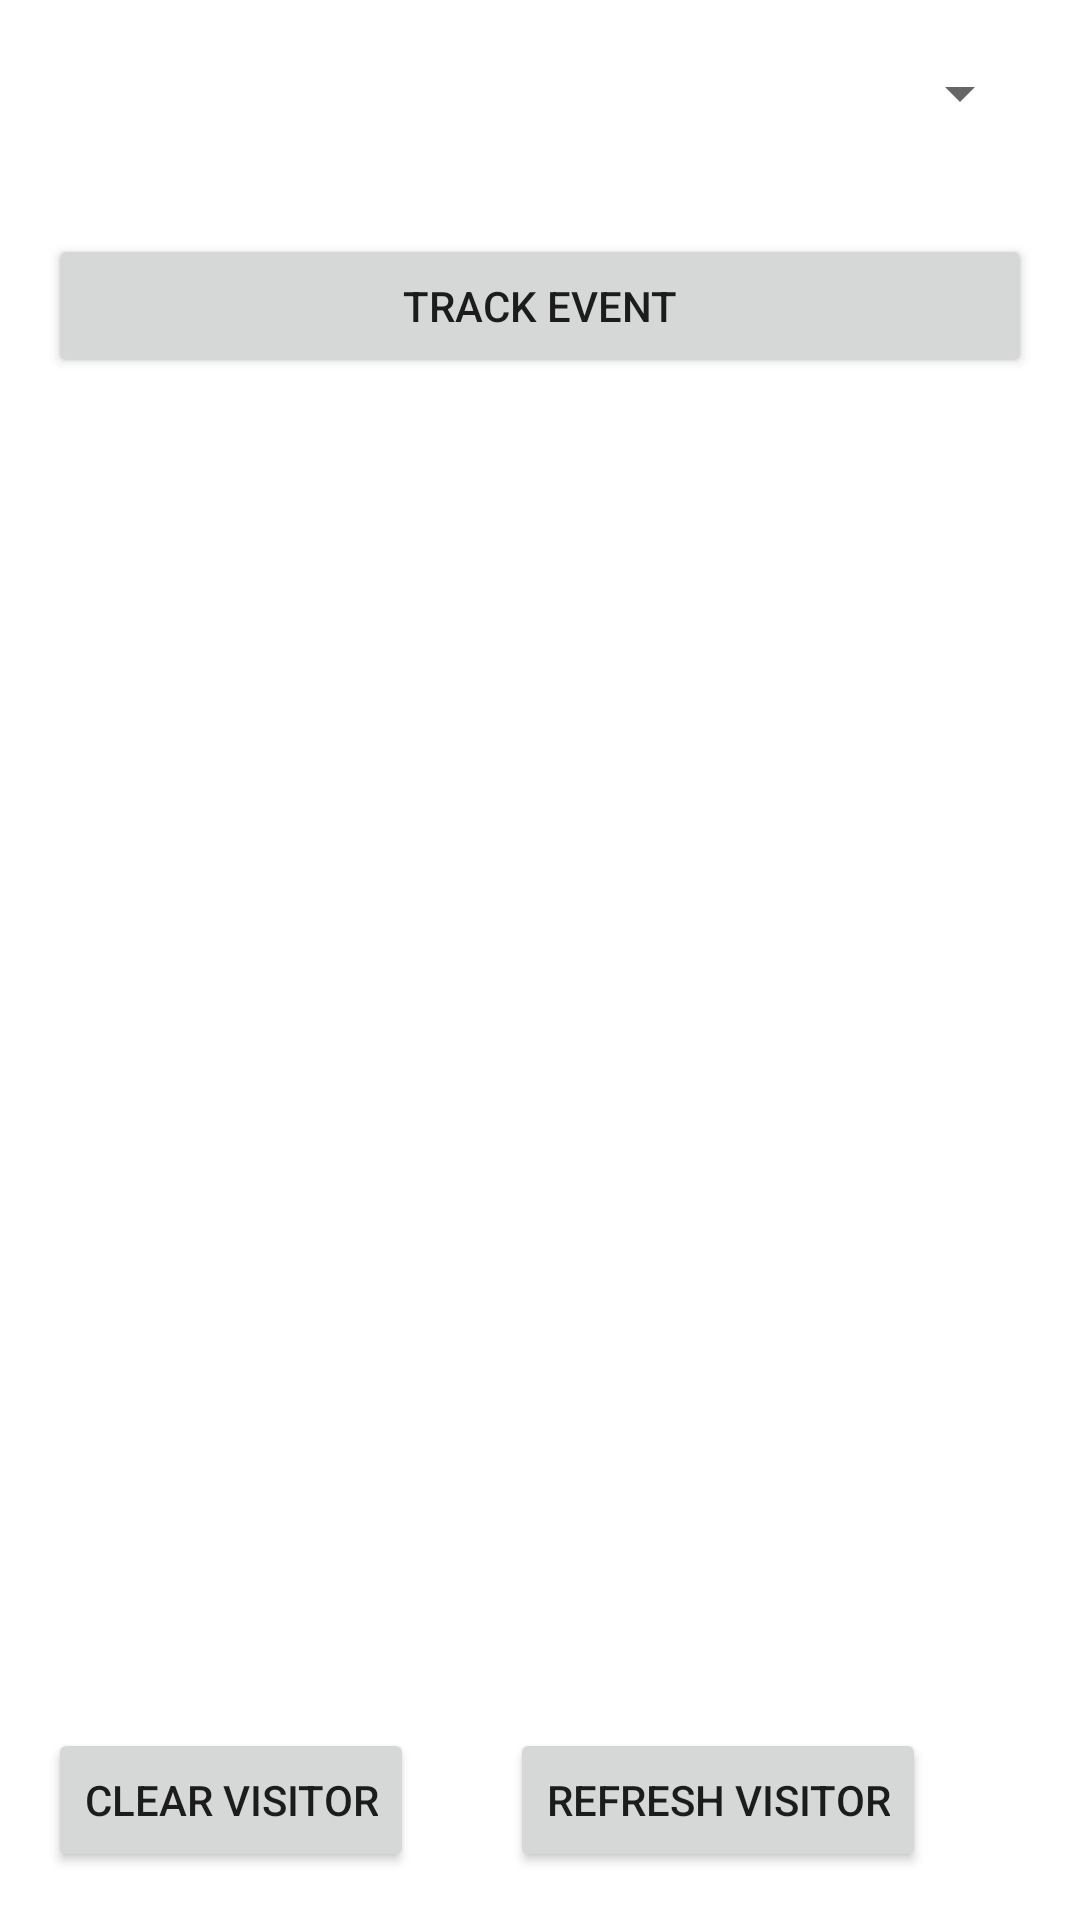

Reconstruct the res/layout file that produces this screen, plus the resources it refers to.
<!-- AndroidManifest.xml: application theme Theme.TealiumAdobeVisitorAPI -->
<!-- res/layout/activity_main.xml -->
<?xml version="1.0" encoding="utf-8"?>
<LinearLayout xmlns:android="http://schemas.android.com/apk/res/android"
    xmlns:tools="http://schemas.android.com/tools"
    android:layout_width="match_parent"
    android:layout_height="match_parent"
    android:orientation="vertical"
    android:scrollbars="vertical"
    tools:context=".MainActivity">

    <Spinner
        android:id="@+id/spinner_api_options"
        android:layout_width="match_parent"
        android:layout_height="30dp"
        android:layout_margin="16dp"
        />

    <Button
        android:id="@+id/button_track_event"
        android:layout_width="match_parent"
        android:layout_height="wrap_content"
        android:layout_margin="16dp"
        android:text="@string/track_event"/>

    <ScrollView
        android:layout_width="match_parent"
        android:layout_height="0dp"
        android:layout_gravity="top"
        android:layout_marginTop="16dp"
        android:layout_marginBottom="16dp"
        android:orientation="vertical"
        android:layout_weight="1">

        <LinearLayout
            android:id="@+id/layout_adobe_fragment"
            android:layout_width="match_parent"
            android:layout_height="wrap_content"
            android:layout_marginTop="16dp"
            android:layout_marginBottom="16dp"
            android:orientation="vertical" />

    </ScrollView>

    <LinearLayout
        android:layout_width="match_parent"
        android:layout_height="wrap_content"
        android:orientation="horizontal">

        <Button
            android:id="@+id/button_clear_visitor"
            android:layout_width="wrap_content"
            android:layout_height="wrap_content"
            android:layout_margin="16dp"
            android:text="@string/clear_visitor"/>

        <Button
            android:id="@+id/button_refresh"
            android:layout_width="wrap_content"
            android:layout_height="wrap_content"
            android:layout_margin="16dp"
            android:text="@string/refresh" />

    </LinearLayout>

</LinearLayout>
<!-- resources referenced by this layout -->
<resources>
  <string name="clear_visitor">Clear Visitor</string>
  <string name="refresh">Refresh Visitor</string>
  <string name="track_event">Track Event</string>
  <style name="Theme.TealiumAdobeVisitorAPI" parent="Theme.MaterialComponents.DayNight.DarkActionBar">
          
          <item name="colorPrimary">@color/purple_500</item>
          <item name="colorPrimaryVariant">@color/purple_700</item>
          <item name="colorOnPrimary">@color/white</item>
          
          <item name="colorSecondary">@color/teal_200</item>
          <item name="colorSecondaryVariant">@color/teal_700</item>
          <item name="colorOnSecondary">@color/black</item>
          
          <item name="android:statusBarColor" tools:targetApi="l">?attr/colorPrimaryVariant</item>
          
      </style>
  <!-- not gathered from this repository: default colours our renderer supplied (Android Studio template values) -->
  <color name="purple_500">#FF6200EE</color>
  <color name="purple_700">#FF3700B3</color>
  <color name="teal_200">#FF03DAC5</color>
  <color name="teal_700">#FF018786</color>
  <color name="black">#FF000000</color>
  <color name="white">#FFFFFFFF</color>
</resources>
